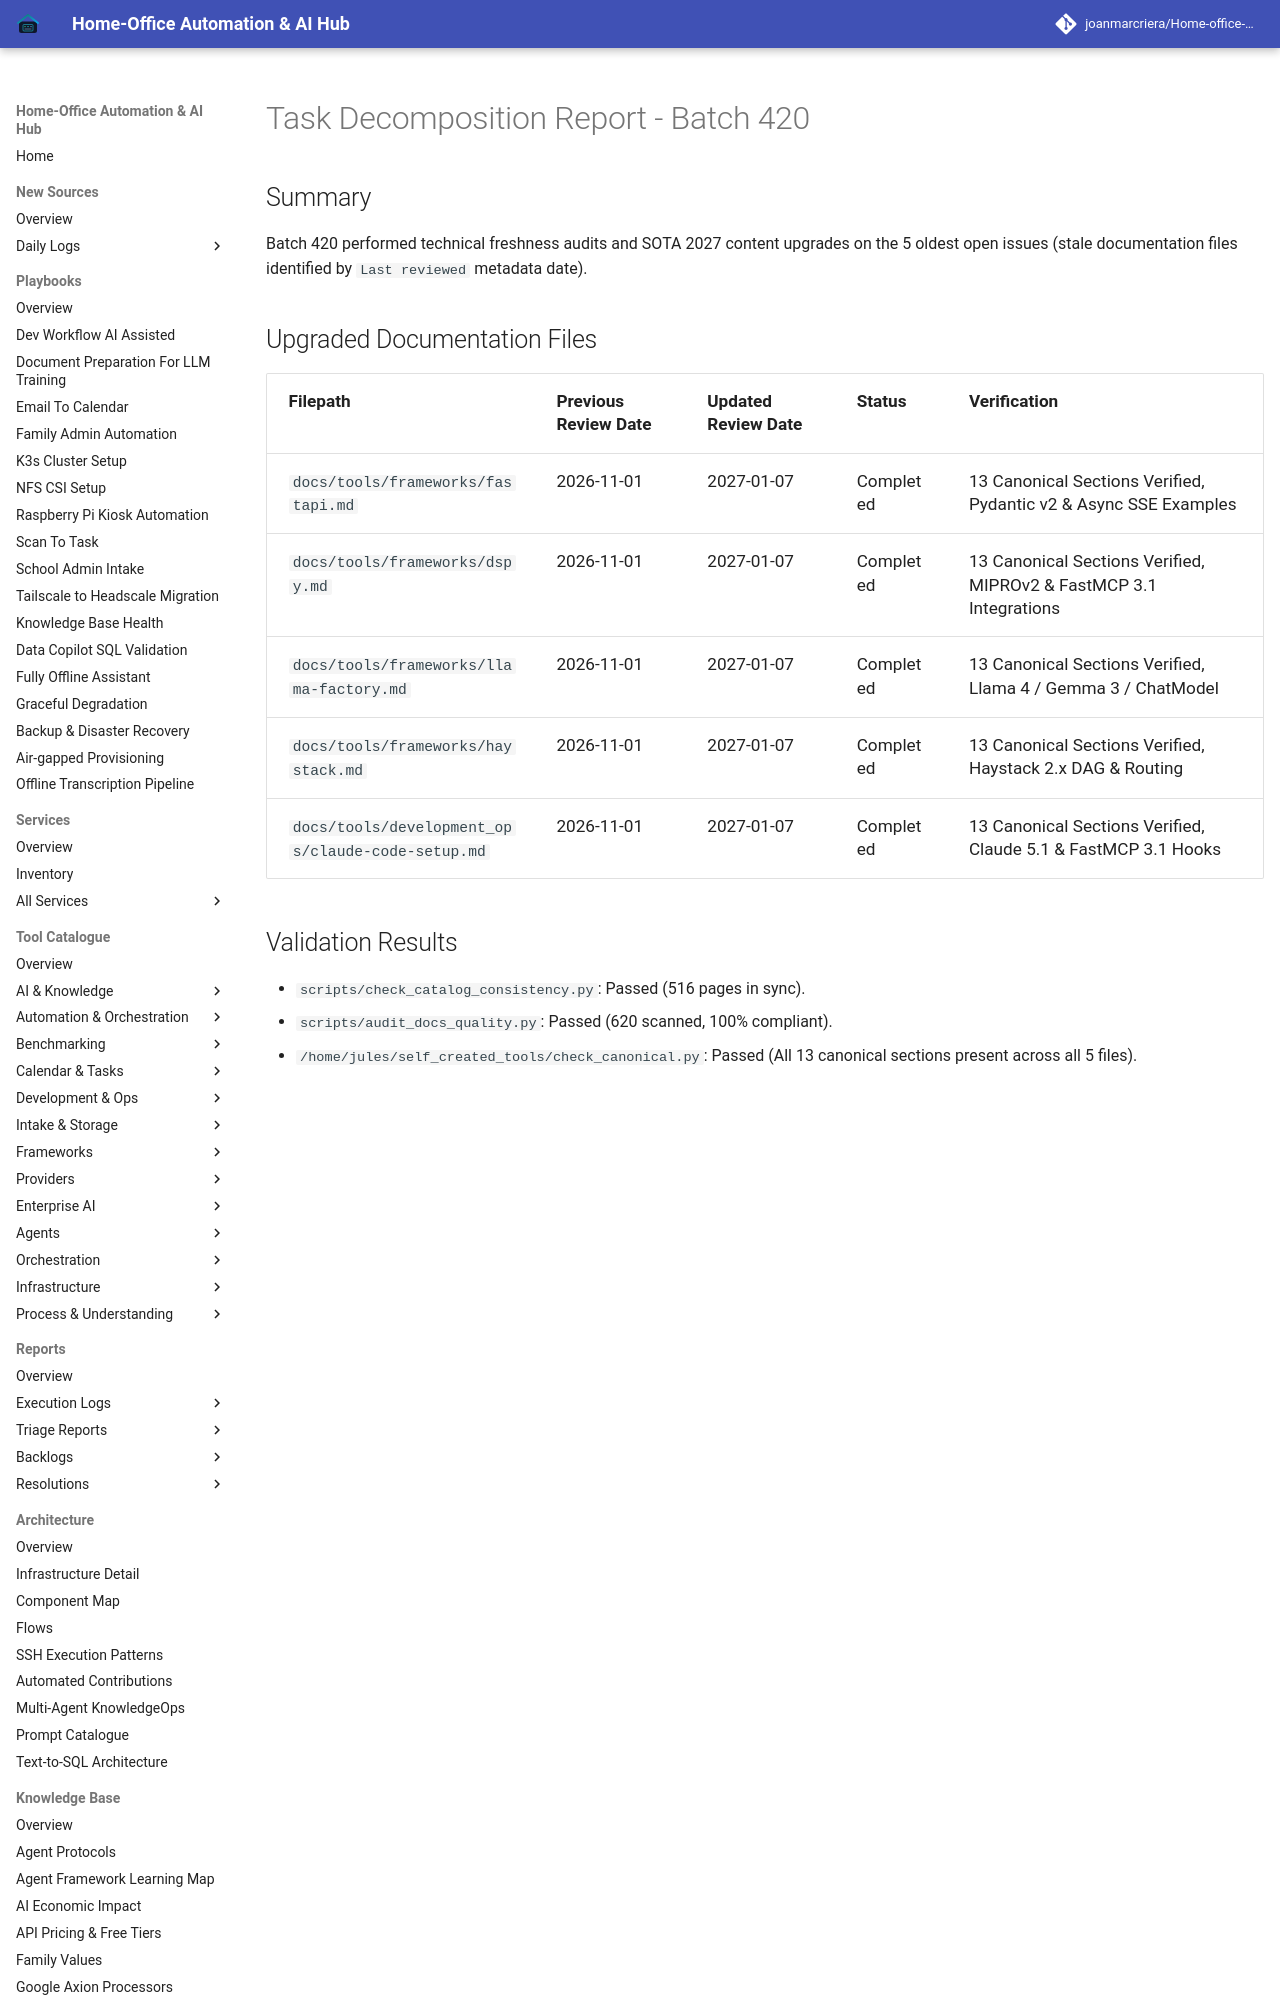

repository: joanmarcriera/Home-office-automations · page: reports/task-decomposition-batch-420/index.html · generator: mkdocs

# Task Decomposition Report - Batch 420

## Summary
Batch 420 performed technical freshness audits and SOTA 2027 content upgrades on the 5 oldest open issues (stale documentation files identified by `Last reviewed` metadata date).
